Image classification data set "archive_png" (hzyen/digit_and_symbol_recognition on GitHub). Class labels (10): decimal point, div, equal sign, minus sign, original number, original sign, other number, other sign, plus sign, times.

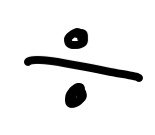
Label: div

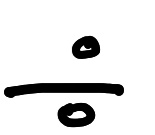
Label: div

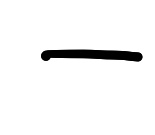
Label: minus sign

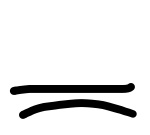
Label: equal sign

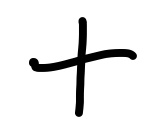
Label: plus sign

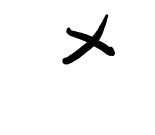
Label: times
